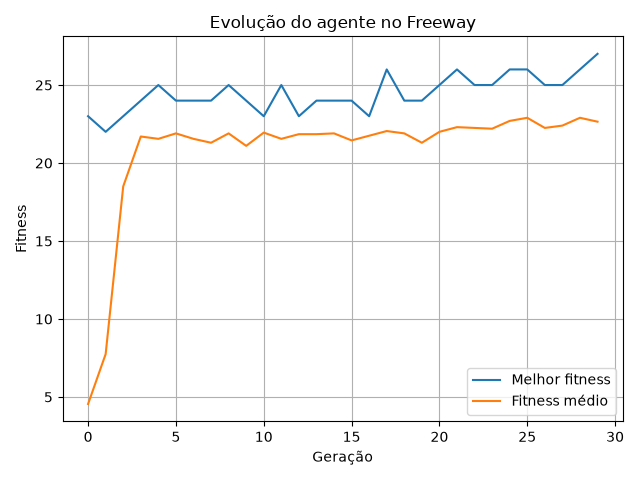

Source data for this figure (header and first rows):
geracao, melhor, media, pior
0, 23.0, 4.55, 0.0
1, 22.0, 7.75, 0.0
2, 23.0, 18.5, 0.0
3, 24.0, 21.7, 20.0
4, 25.0, 21.55, 19.0
5, 24.0, 21.9, 19.0
6, 24.0, 21.55, 19.0
7, 24.0, 21.3, 20.0
8, 25.0, 21.9, 19.0
9, 24.0, 21.1, 18.0
10, 23.0, 21.95, 20.0
11, 25.0, 21.55, 18.0
12, 23.0, 21.85, 20.0
13, 24.0, 21.85, 20.0
14, 24.0, 21.9, 20.0
15, 24.0, 21.45, 18.0
16, 23.0, 21.75, 20.0
17, 26.0, 22.05, 19.0
18, 24.0, 21.9, 20.0
19, 24.0, 21.3, 18.0
20, 25.0, 22.0, 19.0
21, 26.0, 22.3, 20.0
22, 25.0, 22.25, 17.0
23, 25.0, 22.2, 20.0
24, 26.0, 22.7, 20.0
25, 26.0, 22.9, 21.0
26, 25.0, 22.25, 20.0
27, 25.0, 22.4, 20.0
28, 26.0, 22.9, 21.0
29, 27.0, 22.65, 20.0
